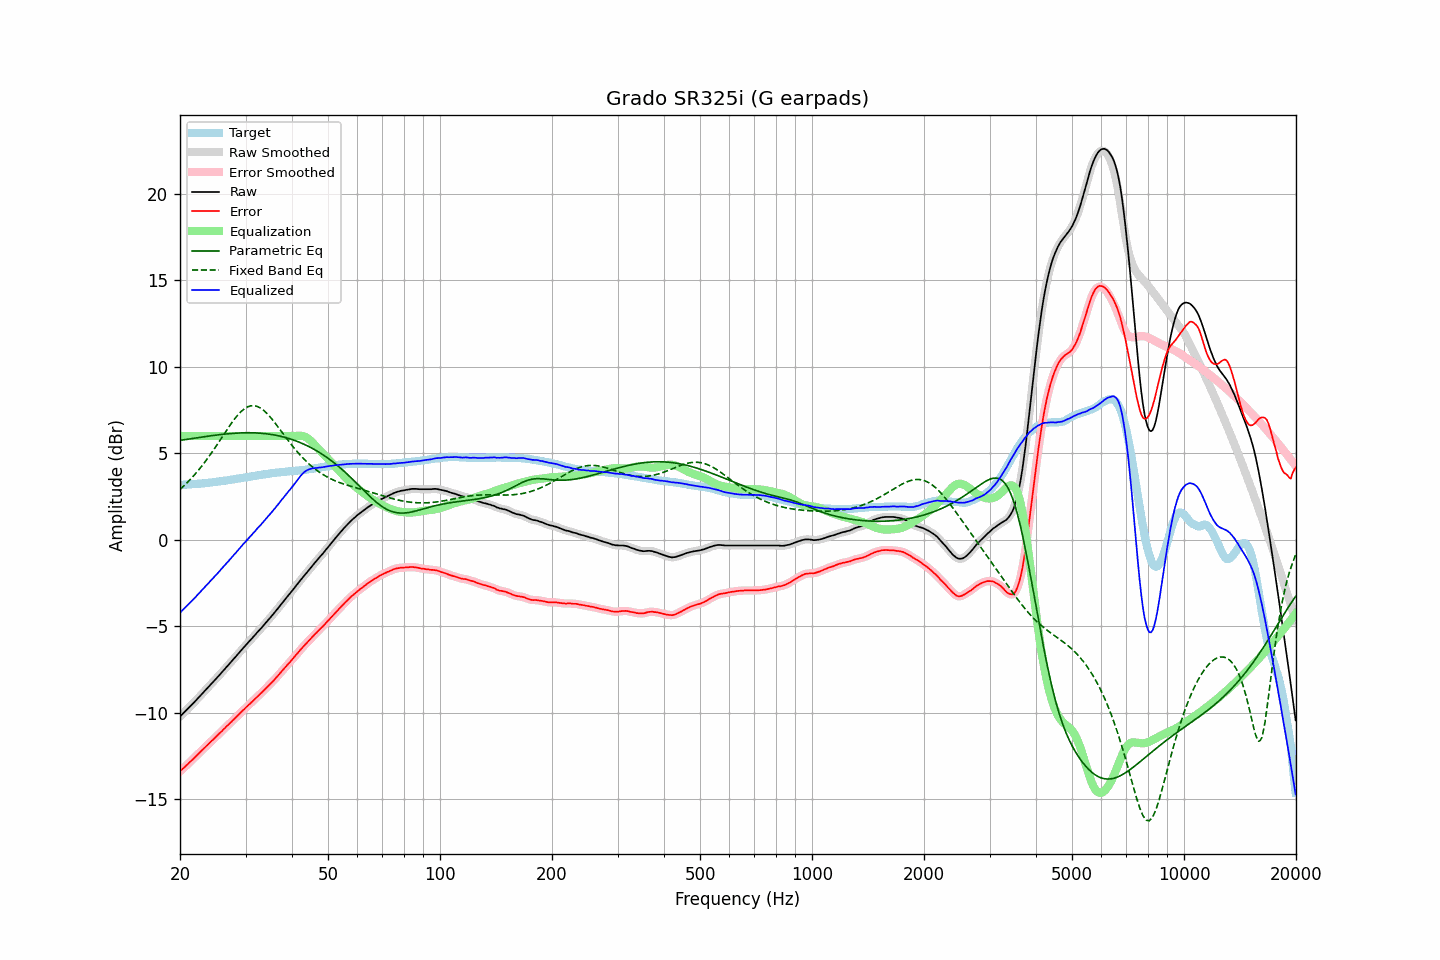

The table this chart was drawn from, first rows:
frequency, raw, error, smoothed, error_smoothed, equalization, parametric_eq, fixed_band_eq, equalized_raw, equalized_smoothed, target
20.00, -10.22, -13.39, -10.22, -13.39, 6.00, 5.75, 2.92, -4.22, -4.22, 3.17
20.20, -10.13, -13.30, -10.13, -13.30, 6.00, 5.76, 3.00, -4.13, -4.13, 3.17
20.40, -10.04, -13.22, -10.03, -13.22, 6.00, 5.78, 3.09, -4.04, -4.03, 3.18
20.61, -9.94, -13.13, -9.94, -13.13, 6.00, 5.79, 3.17, -3.94, -3.94, 3.19
20.81, -9.85, -13.04, -9.85, -13.04, 6.00, 5.81, 3.26, -3.85, -3.85, 3.19
21.02, -9.76, -12.96, -9.75, -12.95, 6.00, 5.82, 3.36, -3.76, -3.75, 3.20
21.23, -9.66, -12.86, -9.66, -12.86, 6.00, 5.83, 3.45, -3.66, -3.66, 3.20
21.44, -9.57, -12.78, -9.56, -12.78, 6.00, 5.85, 3.55, -3.57, -3.56, 3.21
21.66, -9.47, -12.69, -9.47, -12.69, 6.00, 5.86, 3.65, -3.47, -3.47, 3.22
21.87, -9.38, -12.60, -9.37, -12.60, 6.00, 5.88, 3.75, -3.38, -3.37, 3.22
22.09, -9.28, -12.51, -9.28, -12.51, 6.00, 5.89, 3.86, -3.28, -3.28, 3.23
22.31, -9.18, -12.42, -9.18, -12.41, 6.00, 5.90, 3.97, -3.18, -3.18, 3.24
22.54, -9.08, -12.32, -9.08, -12.32, 6.00, 5.92, 4.08, -3.08, -3.08, 3.24
22.76, -8.98, -12.23, -8.98, -12.23, 6.00, 5.93, 4.20, -2.98, -2.98, 3.25
22.99, -8.88, -12.14, -8.88, -12.14, 6.00, 5.95, 4.31, -2.88, -2.88, 3.26
23.22, -8.78, -12.05, -8.78, -12.05, 6.00, 5.96, 4.44, -2.78, -2.78, 3.27
23.45, -8.68, -11.96, -8.68, -11.96, 6.00, 5.97, 4.56, -2.68, -2.68, 3.28
23.69, -8.58, -11.87, -8.58, -11.87, 6.00, 5.99, 4.69, -2.58, -2.58, 3.29
23.92, -8.48, -11.78, -8.48, -11.78, 6.00, 6.00, 4.81, -2.48, -2.48, 3.30
24.16, -8.38, -11.69, -8.38, -11.69, 6.00, 6.01, 4.95, -2.38, -2.38, 3.31
24.40, -8.28, -11.60, -8.28, -11.60, 6.00, 6.02, 5.08, -2.28, -2.28, 3.32
24.65, -8.18, -11.52, -8.18, -11.51, 6.00, 6.04, 5.21, -2.18, -2.18, 3.34
24.89, -8.08, -11.43, -8.08, -11.43, 6.00, 6.05, 5.35, -2.08, -2.08, 3.35
25.14, -7.98, -11.34, -7.98, -11.34, 6.00, 6.06, 5.49, -1.98, -1.98, 3.36
25.39, -7.87, -11.25, -7.87, -11.24, 6.00, 6.07, 5.63, -1.87, -1.87, 3.37
25.65, -7.77, -11.15, -7.77, -11.15, 6.00, 6.08, 5.77, -1.77, -1.77, 3.38
25.91, -7.67, -11.07, -7.67, -11.06, 6.00, 6.09, 5.91, -1.67, -1.67, 3.40
26.16, -7.56, -10.97, -7.56, -10.97, 6.00, 6.10, 6.05, -1.56, -1.56, 3.41
26.43, -7.46, -10.88, -7.46, -10.88, 6.00, 6.11, 6.20, -1.46, -1.46, 3.42
26.69, -7.35, -10.78, -7.35, -10.78, 6.00, 6.12, 6.33, -1.35, -1.35, 3.43
26.96, -7.25, -10.70, -7.25, -10.69, 6.00, 6.13, 6.47, -1.25, -1.25, 3.45
27.23, -7.14, -10.60, -7.14, -10.60, 6.00, 6.14, 6.61, -1.14, -1.14, 3.46
27.50, -7.04, -10.52, -7.04, -10.51, 6.00, 6.15, 6.74, -1.04, -1.04, 3.48
27.77, -6.93, -10.42, -6.93, -10.42, 6.00, 6.15, 6.87, -0.93, -0.93, 3.49
28.05, -6.83, -10.34, -6.82, -10.33, 6.00, 6.16, 6.99, -0.83, -0.82, 3.51
28.33, -6.72, -10.24, -6.72, -10.24, 6.00, 6.17, 7.11, -0.72, -0.72, 3.52
28.62, -6.61, -10.15, -6.61, -10.15, 6.00, 6.17, 7.22, -0.61, -0.61, 3.54
28.90, -6.51, -10.06, -6.50, -10.06, 6.00, 6.18, 7.32, -0.51, -0.50, 3.55
29.19, -6.40, -9.97, -6.40, -9.97, 6.00, 6.18, 7.41, -0.40, -0.40, 3.57
29.48, -6.29, -9.87, -6.29, -9.87, 6.00, 6.18, 7.50, -0.29, -0.29, 3.58
29.78, -6.19, -9.79, -6.18, -9.78, 6.00, 6.19, 7.57, -0.19, -0.18, 3.60
30.08, -6.08, -9.69, -6.08, -9.69, 6.00, 6.19, 7.63, -0.08, -0.08, 3.61
30.38, -5.98, -9.61, -5.98, -9.61, 6.00, 6.19, 7.68, 0.02, 0.02, 3.63
30.68, -5.88, -9.52, -5.88, -9.52, 6.00, 6.19, 7.72, 0.12, 0.12, 3.64
30.99, -5.78, -9.44, -5.78, -9.44, 6.00, 6.19, 7.74, 0.22, 0.22, 3.66
31.30, -5.68, -9.35, -5.68, -9.35, 6.00, 6.19, 7.75, 0.32, 0.32, 3.67
31.61, -5.57, -9.26, -5.57, -9.26, 6.00, 6.18, 7.75, 0.43, 0.43, 3.69
31.93, -5.47, -9.17, -5.46, -9.17, 6.00, 6.18, 7.74, 0.53, 0.54, 3.70
32.24, -5.36, -9.08, -5.36, -9.08, 6.00, 6.18, 7.71, 0.64, 0.64, 3.72
32.57, -5.26, -8.99, -5.26, -8.99, 6.00, 6.17, 7.67, 0.74, 0.74, 3.73
32.89, -5.16, -8.91, -5.16, -8.90, 6.00, 6.16, 7.62, 0.84, 0.84, 3.75
33.22, -5.06, -8.82, -5.05, -8.82, 6.00, 6.16, 7.56, 0.94, 0.95, 3.76
33.55, -4.95, -8.73, -4.95, -8.73, 6.00, 6.15, 7.49, 1.05, 1.05, 3.78
33.89, -4.84, -8.63, -4.84, -8.63, 6.00, 6.14, 7.40, 1.16, 1.16, 3.79
34.23, -4.73, -8.54, -4.73, -8.53, 6.00, 6.13, 7.31, 1.27, 1.27, 3.81
34.57, -4.62, -8.44, -4.62, -8.44, 6.00, 6.11, 7.21, 1.38, 1.38, 3.82
34.92, -4.52, -8.35, -4.51, -8.35, 6.00, 6.10, 7.11, 1.48, 1.49, 3.83
35.27, -4.41, -8.26, -4.41, -8.26, 6.00, 6.09, 7.00, 1.59, 1.59, 3.85
35.62, -4.30, -8.16, -4.30, -8.16, 6.00, 6.07, 6.89, 1.70, 1.70, 3.86
35.97, -4.19, -8.06, -4.18, -8.06, 6.00, 6.05, 6.77, 1.81, 1.82, 3.87
... 635 more rows
